Run: headless pygame with SDL's dummy video driver; simulated clock (each Clock.tick advances the game by its frame time, no real sleeping); random seed 0; keys injected as events and as key.get_pressed() state; no mouse input.
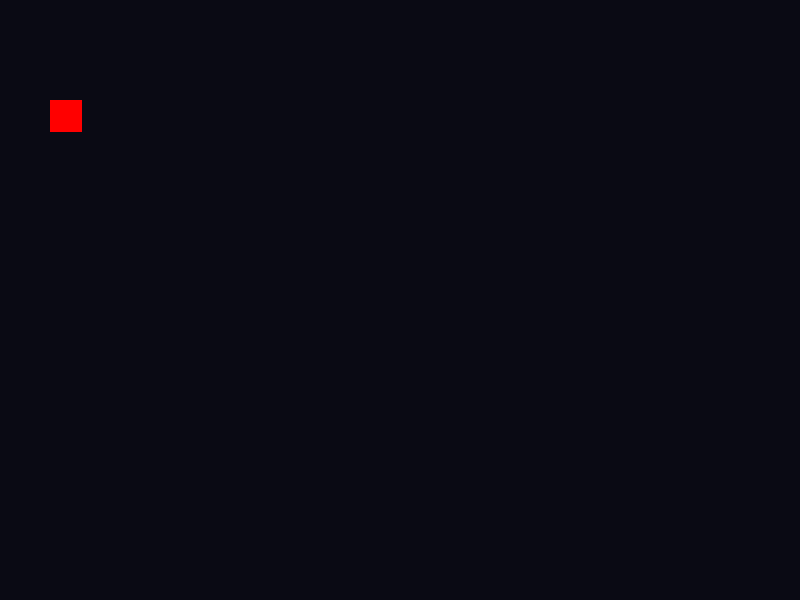
Frame 1 of 4 · flips 1–60 · no input
Frame 2 of 4 · flips 61–180 · tapped SPACE, RETURN · held RIGHT (→), D · screen unchanged from frame 1, image omitted
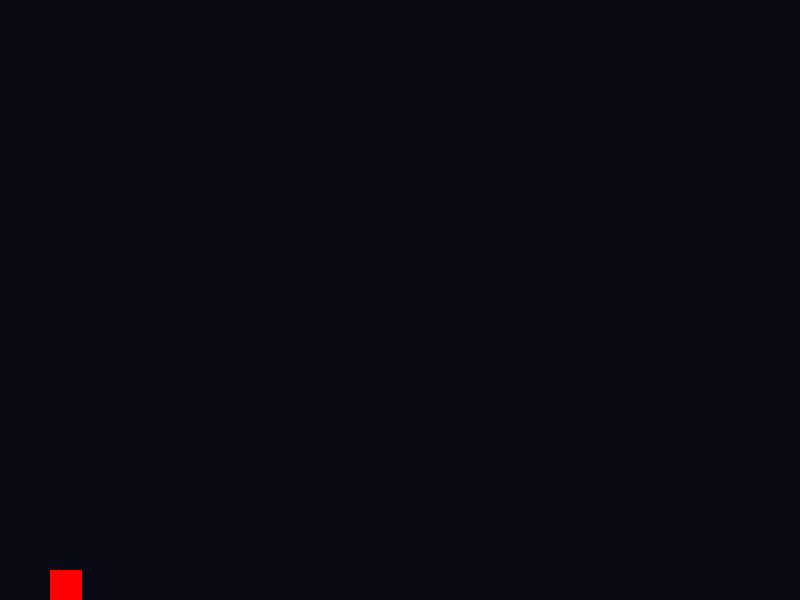
Frame 3 of 4 · flips 181–300 · held DOWN (↓), S
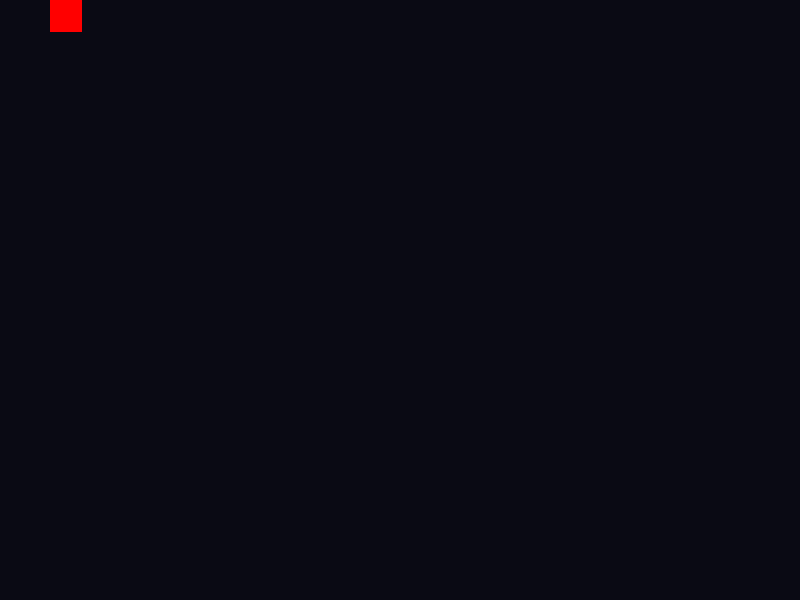
Frame 4 of 4 · flips 301–420 · held LEFT (←), A, UP (↑), W

The pygame program that drew these frames:

import pygame


def main() -> None:
    pygame.init()

    screen = pygame.display.set_mode((800, 600))
    pygame.display.set_caption("Meteorite Dash")
    clock = pygame.time.Clock()

    player = pygame.Rect(50, 100, 32, 32)

    running = True
    while running:
        dt = clock.tick(60) / 1000 # Zeit seit letztem Frame in Sekunden

        for event in pygame.event.get():
            if event.type == pygame.QUIT:
                running = False

        keys = pygame.key.get_pressed()
        speed = 300
        
        if keys[pygame.K_UP] and player.y > 0:
            player.y -= speed * dt
        if keys[pygame.K_DOWN] and player.y < 568:
            player.y += speed * dt

        screen.fill((10, 10, 20))
        pygame.draw.rect(surface=screen, color=(255, 0, 0), rect=player)
        pygame.display.flip()

    pygame.quit()


if __name__ == "__main__":
    main()
